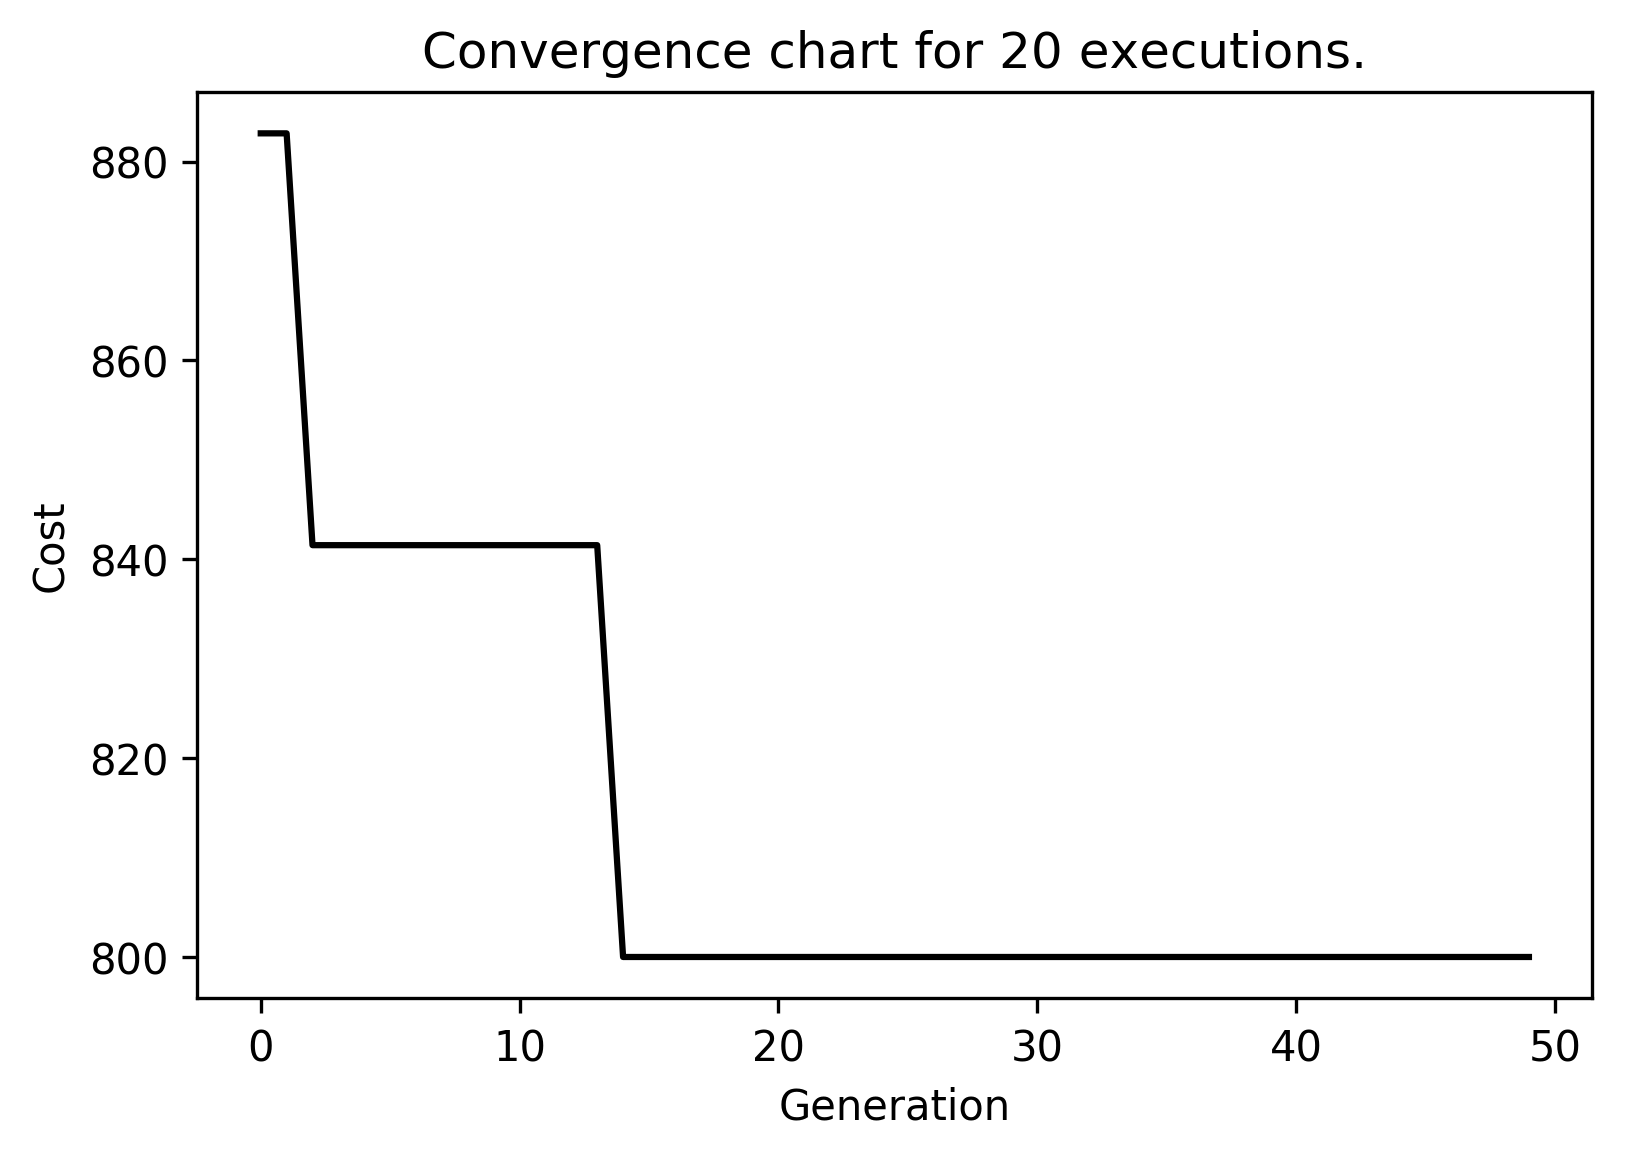

The table this chart was drawn from, first rows:
run0; 0; 5943.174758686338; 34748.38294168245; 27606.60995681065; 170575479.02893382; 13060.454778794414; 34748.38294168244; 41698.05953001892; 62778.800788283945
run0; 1; 1166; 31909; 23086; 166740023; 12913; 31909; 38291; 54147
run0; 2; 841.4; 31781; 24705; 160696612; 12677; 31781; 38138; 59574
run0; 3; 841.4; 29716; 21528; 118013927; 10863; 29716; 35659; 50675
run0; 4; 841.4; 29488; 21353; 139958016; 11830; 29488; 35386; 50255
run0; 5; 841.4; 27807; 22033; 156327692; 12503; 27807; 33369; 53778
run0; 6; 841.4; 26787; 21921; 136926469; 11702; 26787; 32144; 55353
run0; 7; 841.4; 25523; 21299; 146776336; 12115; 25523; 30627; 55353
run0; 8; 841.4; 23022; 18359; 139455909; 11809; 23022; 27627; 44923
run0; 9; 841.4; 21677; 17910; 147617743; 12150; 21677; 26012; 45659
run0; 10; 841.4; 24592; 19804; 153402660; 12386; 24592; 29510; 48989
run0; 11; 841.4; 23616; 18567; 149776055; 12238; 23616; 28339; 44923
run0; 12; 841.4; 23982; 18878; 138979528; 11789; 23982; 28779; 45726
run0; 13; 841.4; 22206; 18510; 157455911; 12548; 22206; 26647; 47882
run0; 14; 800.0; 21150; 18100; 166865207; 12918; 21150; 25380; 49373
run0; 15; 800.0; 21253; 17364; 147854006; 12160; 21253; 25504; 43610
run0; 16; 800.0; 20681; 18445; 150685480; 12275; 20681; 24817; 57460
run0; 17; 800.0; 20629; 17496; 130265783; 11413; 20629; 24755; 46742
run0; 18; 800.0; 20631; 17263; 121424288; 11019; 20631; 24758; 44923
run0; 19; 800.0; 20254; 16554; 121124702; 11006; 20254; 24305; 41550
run0; 20; 800.0; 18973; 15929; 133402805; 11550; 18973; 22767; 41625
run0; 21; 800.0; 20531; 17474; 127863080; 11308; 20531; 24637; 47036
run0; 22; 800.0; 20672; 17936; 140625545; 11859; 20672; 24806; 50698
run0; 23; 800.0; 20646; 17692; 123972912; 11134; 20646; 24776; 48387
run0; 24; 800.0; 20161; 17512; 102867876; 10142; 20161; 24194; 49630
run0; 25; 800.0; 19451; 16697; 104220280; 10209; 19451; 23341; 45797
run0; 26; 800.0; 17927; 14519; 92975245; 9642; 17927; 21512; 35945
run0; 27; 800.0; 17057; 13859; 88210122; 9392; 17057; 20468; 34400
run0; 28; 800.0; 18871; 15149; 107294576; 10358; 18871; 22646; 37196
run0; 29; 800.0; 19849; 16709; 124849998; 11174; 19849; 23819; 43931
run0; 30; 800.0; 19524; 16698; 116720433; 10804; 19524; 23429; 45391
run0; 31; 800.0; 19163; 16516; 122474275; 11067; 19163; 22995; 45750
run0; 32; 800.0; 18226; 15328; 107493012; 10368; 18226; 21872; 40148
run0; 33; 800.0; 18050; 15232; 77965723; 8830; 18050; 21660; 40148
run0; 34; 800.0; 17867; 14922; 90257403; 9500; 17867; 21440; 38573
run0; 35; 800.0; 16983; 13660; 74343655; 8622; 16983; 20380; 33522
run0; 36; 800.0; 18489; 16033; 99510397; 9975; 18489; 22187; 45125
run0; 37; 800.0; 18597; 15362; 93865031; 9688; 18597; 22316; 39062
run0; 38; 800.0; 18116; 14742; 77089567; 8780; 18116; 21740; 36711
run0; 39; 800.0; 15772; 13938; 73314714; 8562; 15772; 18926; 41523
run0; 40; 800.0; 16345; 14191; 80215052; 8956; 16345; 19614; 39932
run0; 41; 800.0; 16469; 13961; 74042410; 8605; 16469; 19763; 37048
run0; 42; 800.0; 17928; 14446; 71733172; 8470; 17928; 21514; 35564
run0; 43; 800.0; 17368; 14205; 69483435; 8336; 17368; 20842; 35564
run0; 44; 800.0; 17813; 15247; 72848438; 8535; 17813; 21376; 41432
run0; 45; 800.0; 17668; 14347; 72867581; 8536; 17668; 21202; 35615
run0; 46; 800.0; 19208; 16129; 89159434; 9442; 19208; 23049; 42173
run0; 47; 800.0; 18514; 15676; 84132955; 9172; 18514; 22216; 41625
run0; 48; 800.0; 17669; 14347; 67972691; 8245; 17669; 21203; 35615
run0; 49; 800.0; 17741; 13777; 66496189; 8155; 17741; 21289; 32904
run1; 0; 1006; 32734; 24669; 184211506; 13572; 32734; 39281; 58488
run1; 1; 1006; 32165; 23273; 150382345; 12263; 32165; 38599; 54707
run1; 2; 1006; 29782; 21891; 143338263; 11972; 29782; 35739; 51502
run1; 3; 1006; 28159; 22940; 155937962; 12488; 28159; 33791; 57460
run1; 4; 941.4; 29481; 23078; 168853349; 12994; 29481; 35378; 55763
run1; 5; 941.4; 29041; 22457; 174626710; 13215; 29041; 34849; 53829
run1; 6; 941.4; 27553; 23390; 185942605; 13636; 27553; 33063; 62779
run1; 7; 941.4; 29165; 23510; 154086671; 12413; 29165; 34998; 58279
run1; 8; 941.4; 26342; 21729; 179194058; 13386; 26342; 31611; 55353
run1; 9; 941.4; 27684; 22009; 172783092; 13145; 27684; 33221; 53778
run1; 10; 941.4; 28065; 22144; 177869269; 13337; 28065; 33678; 53778
... 939 more rows
